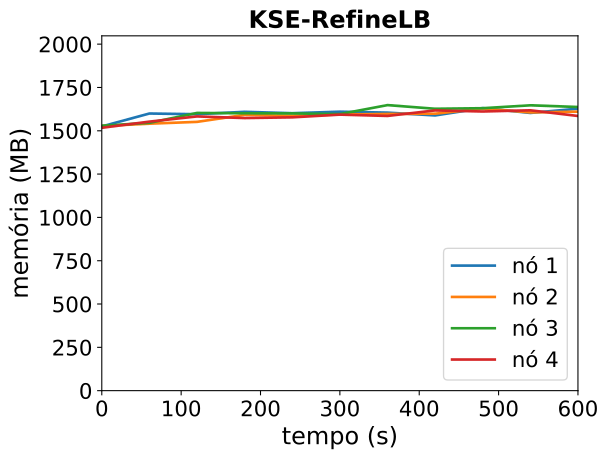

Values plotted in this chart, from the file beside it:
timestamp, ppgcc-m02_pod_amount, ppgcc-m02_memory, ppgcc-m02_cpu, ppgcc-m03_pod_amount, ppgcc-m03_memory, ppgcc-m03_cpu, ppgcc-m04_pod_amount, ppgcc-m04_memory, ppgcc-m04_cpu, ppgcc-m05_pod_amount, ppgcc-m05_memory, ppgcc-m05_cpu
0, 10, 1561856, 623056370, 10, 1564252, 675894115, 10, 1565652, 662575028, 10, 1553776, 616555994
60, 10, 1638020, 679973718, 10, 1577980, 617552691, 10, 1583076, 681997525, 10, 1590076, 616182399
120, 10, 1633928, 669907744, 10, 1588672, 608023651, 10, 1641420, 677702807, 10, 1620832, 593662066
180, 10, 1648052, 701146625, 10, 1629988, 637871656, 10, 1639440, 656032389, 10, 1611196, 590052098
240, 10, 1639868, 638542599, 10, 1624180, 641414442, 10, 1638648, 632697545, 10, 1615420, 628276298
300, 10, 1648844, 699625135, 10, 1632232, 638079984, 10, 1634556, 638922031, 10, 1631524, 616171045
360, 10, 1643300, 625577628, 10, 1635400, 678628063, 10, 1687752, 723820981, 10, 1623736, 549699517
420, 10, 1626668, 621369015, 10, 1636984, 622959237, 10, 1666104, 701609034, 10, 1656340, 639078638
480, 10, 1670096, 655034565, 10, 1667212, 684154062, 10, 1669404, 594598548, 10, 1650004, 614988195
540, 10, 1641452, 619233051, 10, 1644508, 622778630, 10, 1686564, 685633954, 10, 1657000, 626077636
600, 10, 1666532, 631804164, 10, 1648996, 697575971, 10, 1676532, 654662097, 10, 1623472, 599936637
